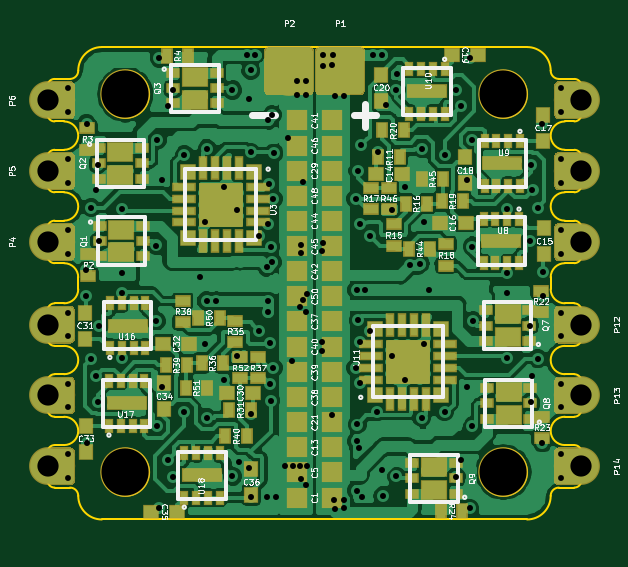
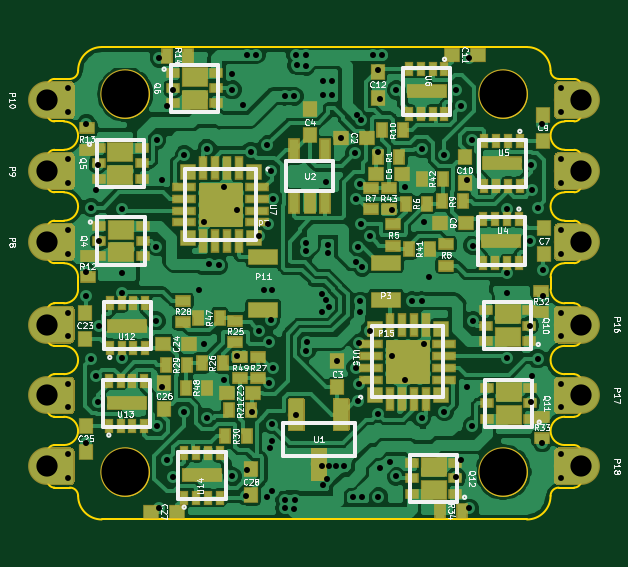
Circuit board: 8 layer files. Board 22.6 x 20.0 mm.
- bottom_copper: 6s4in1-B.Cu.gbl (205907 bytes)
- bottom_mask: 6s4in1-B.Mask.gbs (35653 bytes)
- bottom_silk: 6s4in1-B.SilkS.gbo (63440 bytes)
- outline: 6s4in1-Edge.Cuts.gm1 (6139 bytes)
- top_copper: 6s4in1-F.Cu.gtl (183464 bytes)
- top_mask: 6s4in1-F.Mask.gts (34194 bytes)
- top_silk: 6s4in1-F.SilkS.gto (76972 bytes)
- drill: 6s4in1.drl (3779 bytes)

=== bottom_copper: 6s4in1-B.Cu.gbl (205907 bytes, source omitted) ===
=== bottom_mask: 6s4in1-B.Mask.gbs (35653 bytes, source omitted) ===
=== bottom_silk: 6s4in1-B.SilkS.gbo (63440 bytes, source omitted) ===
=== outline: 6s4in1-Edge.Cuts.gm1 ===
G04 #@! TF.GenerationSoftware,KiCad,Pcbnew,(2018-02-05 revision d1a45d147)-makepkg*
G04 #@! TF.CreationDate,2018-03-20T19:43:10-04:00*
G04 #@! TF.ProjectId,6s4in1,367334696E312E6B696361645F706362,rev?*
G04 #@! TF.SameCoordinates,Original*
G04 #@! TF.FileFunction,Profile,NP*
%FSLAX46Y46*%
G04 Gerber Fmt 4.6, Leading zero omitted, Abs format (unit mm)*
G04 Created by KiCad (PCBNEW (2018-02-05 revision d1a45d147)-makepkg) date 03/20/18 19:43:10*
%MOMM*%
%LPD*%
G01*
G04 APERTURE LIST*
%ADD10C,0.100000*%
G04 APERTURE END LIST*
D10*
X39000000Y-20000000D02*
X21000000Y-20000000D01*
X40000000Y-21000000D02*
G75*
G03X39000000Y-20000000I-1000000J0D01*
G01*
X19650000Y-21350000D02*
G75*
G03X20000000Y-21000000I0J350000D01*
G01*
X19000000Y-21350000D02*
X19650000Y-21350000D01*
X20000000Y-21000000D02*
G75*
G02X21000000Y-20000000I1000000J0D01*
G01*
X40000000Y-21000000D02*
G75*
G03X40350000Y-21350000I350000J0D01*
G01*
X40350000Y-21350000D02*
X41000000Y-21350000D01*
X19000000Y-38650000D02*
X19650000Y-38650000D01*
X19650000Y-38650000D02*
G75*
G02X20000000Y-39000000I0J-350000D01*
G01*
X20000000Y-39000000D02*
G75*
G03X21000000Y-40000000I1000000J0D01*
G01*
X40000000Y-39000000D02*
G75*
G02X39000000Y-40000000I-1000000J0D01*
G01*
X40600000Y-23150000D02*
X41000000Y-23150000D01*
X40000000Y-29750000D02*
G75*
G02X40600000Y-29150000I600000J0D01*
G01*
X41300000Y-22850000D02*
G75*
G02X41000000Y-23150000I-300000J0D01*
G01*
X41000000Y-21350000D02*
G75*
G02X41300000Y-21650000I0J-300000D01*
G01*
X40000000Y-30250000D02*
X40000000Y-29750000D01*
X41300000Y-22850000D02*
X41300000Y-21650000D01*
X40600000Y-24350000D02*
G75*
G02X40600000Y-23150000I0J600000D01*
G01*
X40600000Y-26150000D02*
X41000000Y-26150000D01*
X41000000Y-24350000D02*
X40600000Y-24350000D01*
X41300000Y-25850000D02*
G75*
G02X41000000Y-26150000I-300000J0D01*
G01*
X41300000Y-25850000D02*
X41300000Y-24650000D01*
X41000000Y-24350000D02*
G75*
G02X41300000Y-24650000I0J-300000D01*
G01*
X40600000Y-36850000D02*
G75*
G02X40600000Y-35650000I0J600000D01*
G01*
X40000000Y-39000000D02*
G75*
G02X40350000Y-38650000I350000J0D01*
G01*
X41300000Y-35350000D02*
X41300000Y-34150000D01*
X41300000Y-35350000D02*
G75*
G02X41000000Y-35650000I-300000J0D01*
G01*
X41000000Y-33850000D02*
X40600000Y-33850000D01*
X41000000Y-33850000D02*
G75*
G02X41300000Y-34150000I0J-300000D01*
G01*
X40350000Y-38650000D02*
X41000000Y-38650000D01*
X41000000Y-36850000D02*
X40600000Y-36850000D01*
X40600000Y-33850000D02*
G75*
G02X40600000Y-32650000I0J600000D01*
G01*
X41300000Y-38350000D02*
X41300000Y-37150000D01*
X41000000Y-36850000D02*
G75*
G02X41300000Y-37150000I0J-300000D01*
G01*
X40600000Y-35650000D02*
X41000000Y-35650000D01*
X41300000Y-38350000D02*
G75*
G02X41000000Y-38650000I-300000J0D01*
G01*
X41000000Y-30850000D02*
X40600000Y-30850000D01*
X41000000Y-30850000D02*
G75*
G02X41300000Y-31150000I0J-300000D01*
G01*
X41300000Y-28850000D02*
X41300000Y-27650000D01*
X41300000Y-28850000D02*
G75*
G02X41000000Y-29150000I-300000J0D01*
G01*
X41300000Y-32350000D02*
G75*
G02X41000000Y-32650000I-300000J0D01*
G01*
X41000000Y-27350000D02*
X40600000Y-27350000D01*
X41000000Y-27350000D02*
G75*
G02X41300000Y-27650000I0J-300000D01*
G01*
X40600000Y-32650000D02*
X41000000Y-32650000D01*
X40600000Y-30850000D02*
G75*
G02X40000000Y-30250000I0J600000D01*
G01*
X40600000Y-27350000D02*
G75*
G02X40600000Y-26150000I0J600000D01*
G01*
X40600000Y-29150000D02*
X41000000Y-29150000D01*
X41300000Y-32350000D02*
X41300000Y-31150000D01*
X20000000Y-29750000D02*
X20000000Y-30250000D01*
X20000000Y-30250000D02*
G75*
G02X19400000Y-30850000I-600000J0D01*
G01*
X19400000Y-36850000D02*
X19000000Y-36850000D01*
X18700000Y-37150000D02*
X18700000Y-38350000D01*
X19000000Y-38650000D02*
G75*
G02X18700000Y-38350000I0J300000D01*
G01*
X18700000Y-37150000D02*
G75*
G02X19000000Y-36850000I300000J0D01*
G01*
X19400000Y-35650000D02*
G75*
G02X19400000Y-36850000I0J-600000D01*
G01*
X19400000Y-33850000D02*
X19000000Y-33850000D01*
X19000000Y-35650000D02*
X19400000Y-35650000D01*
X18700000Y-34150000D02*
X18700000Y-35350000D01*
X19000000Y-35650000D02*
G75*
G02X18700000Y-35350000I0J300000D01*
G01*
X18700000Y-34150000D02*
G75*
G02X19000000Y-33850000I300000J0D01*
G01*
X19400000Y-32650000D02*
G75*
G02X19400000Y-33850000I0J-600000D01*
G01*
X19400000Y-30850000D02*
X19000000Y-30850000D01*
X19000000Y-32650000D02*
X19400000Y-32650000D01*
X18700000Y-31150000D02*
X18700000Y-32350000D01*
X19000000Y-32650000D02*
G75*
G02X18700000Y-32350000I0J300000D01*
G01*
X18700000Y-31150000D02*
G75*
G02X19000000Y-30850000I300000J0D01*
G01*
X19400000Y-29150000D02*
G75*
G02X20000000Y-29750000I0J-600000D01*
G01*
X19400000Y-27350000D02*
X19000000Y-27350000D01*
X19000000Y-29150000D02*
X19400000Y-29150000D01*
X18700000Y-27650000D02*
X18700000Y-28850000D01*
X19000000Y-29150000D02*
G75*
G02X18700000Y-28850000I0J300000D01*
G01*
X18700000Y-27650000D02*
G75*
G02X19000000Y-27350000I300000J0D01*
G01*
X19400000Y-26150000D02*
G75*
G02X19400000Y-27350000I0J-600000D01*
G01*
X19400000Y-24350000D02*
X19000000Y-24350000D01*
X19000000Y-26150000D02*
X19400000Y-26150000D01*
X18700000Y-24650000D02*
X18700000Y-25850000D01*
X19000000Y-26150000D02*
G75*
G02X18700000Y-25850000I0J300000D01*
G01*
X18700000Y-24650000D02*
G75*
G02X19000000Y-24350000I300000J0D01*
G01*
X19000000Y-23150000D02*
X19400000Y-23150000D01*
X18700000Y-21650000D02*
X18700000Y-22850000D01*
X18700000Y-21650000D02*
G75*
G02X19000000Y-21350000I300000J0D01*
G01*
X19000000Y-23150000D02*
G75*
G02X18700000Y-22850000I0J300000D01*
G01*
X19400000Y-23150000D02*
G75*
G02X19400000Y-24350000I0J-600000D01*
G01*
X39000000Y-22000000D02*
G75*
G03X39000000Y-22000000I-1000000J0D01*
G01*
X23000000Y-22000000D02*
G75*
G03X23000000Y-22000000I-1000000J0D01*
G01*
X23000000Y-38000000D02*
G75*
G03X23000000Y-38000000I-1000000J0D01*
G01*
X39000000Y-38000000D02*
G75*
G03X39000000Y-38000000I-1000000J0D01*
G01*
X39000000Y-40000000D02*
X21000000Y-40000000D01*
M02*

=== top_copper: 6s4in1-F.Cu.gtl (183464 bytes, source omitted) ===
=== top_mask: 6s4in1-F.Mask.gts (34194 bytes, source omitted) ===
=== top_silk: 6s4in1-F.SilkS.gto (76972 bytes, source omitted) ===
=== drill: 6s4in1.drl ===
M48
;DRILL file {KiCad (2018-02-05 revision d1a45d147)-makepkg} date 03/20/18 19:43:31
;FORMAT={-:-/ absolute / inch / decimal}
FMAT,2
INCH,TZ
T1C0.0098
T2C0.0100
T3C0.0354
T4C0.0787
%
G90
G05
M72
T1
X0.7697Y-1.5059
X0.7697Y-0.9744
X0.7697Y-1.2303
X1.5925Y-1.0925
X1.5925Y-1.1319
X1.5925Y-0.9744
X1.5925Y-1.0138
X1.5925Y-0.8563
X1.5925Y-0.8957
X0.7697Y-1.4665
X0.7697Y-1.0138
X1.5925Y-1.3878
X1.5925Y-1.4665
X1.5925Y-1.5059
X0.7697Y-1.2697
X0.7697Y-1.3484
X0.7697Y-1.3878
X1.5925Y-1.3484
X1.5925Y-1.2303
X0.7697Y-0.8563
X0.7697Y-0.8957
X1.5925Y-1.2697
X0.7697Y-1.0925
X0.7697Y-1.1319
T2
X0.8004Y-1.1592
X0.8004Y-1.203
X0.8012Y-0.9151
X0.8012Y-1.4471
X0.8091Y-1.0551
X0.8091Y-1.3071
X0.8177Y-1.026
X0.8177Y-1.3362
X0.8206Y-0.9832
X0.8206Y-1.379
X0.8222Y-1.1106
X0.8222Y-1.2516
X0.8598Y-1.1642
X0.8598Y-1.198
X0.8598Y-1.0572
X0.8598Y-1.305
X0.9172Y-1.1182
X0.9172Y-1.244
X0.9186Y-0.9429
X0.9186Y-1.4193
X0.9226Y-0.8061
X0.9226Y-1.5561
X0.9266Y-1.0088
X0.9266Y-1.3534
X0.9362Y-0.8862
X0.9362Y-1.476
X0.9451Y-0.8586
X0.9451Y-1.5036
X0.9642Y-0.9671
X0.9642Y-1.3951
X0.9896Y-1.1704
X0.9979Y-1.0791
X0.9979Y-1.2831
X1.002Y-1.2106
X1.0025Y-0.9569
X1.0025Y-1.4053
X1.0177Y-1.2106
X1.0297Y-1.0203
X1.0297Y-1.3419
X1.0445Y-0.8591
X1.0445Y-1.5031
X1.0525Y-1.0592
X1.0525Y-1.303
X1.0554Y-1.4782
X1.0689Y-0.8
X1.0721Y-0.8737
X1.0721Y-1.4885
X1.0746Y-1.5366
X1.0751Y-0.8261
X1.0752Y-0.9629
X1.0752Y-1.3986
X1.0827Y-0.8
X1.0884Y-1.103
X1.0886Y-1.26
X1.1016Y-1.1539
X1.102Y-1.5366
X1.1034Y-1.0817
X1.104Y-0.909
X1.1043Y-1.211
X1.1043Y-1.2294
X1.1058Y-1.015
X1.1063Y-1.2805
X1.1064Y-1.3483
X1.1081Y-1.3772
X1.1082Y-1.1199
X1.1107Y-0.9005
X1.111Y-1.1458
X1.1121Y-1.322
X1.1122Y-1.0402
X1.1134Y-0.9642
X1.1165Y-1.537
X1.1319Y-1.4852
X1.1372Y-0.9386
X1.1429Y-1.3114
X1.1457Y-1.4862
X1.1522Y-0.8441
X1.1522Y-0.8681
X1.1567Y-1.2211
X1.1575Y-1.4862
X1.1587Y-1.1166
X1.1587Y-1.1315
X1.1594Y-1.5067
X1.1622Y-1.0123
X1.1622Y-1.2087
X1.1665Y-0.8681
X1.1669Y-1.5181
X1.1673Y-0.8441
X1.1677Y-1.2283
X1.1683Y-1.4859
X1.1689Y-1.1996
X1.1937Y-1.2783
X1.1943Y-1.1276
X1.1945Y-1.2933
X1.1949Y-0.8002
X1.1949Y-0.8189
X1.1957Y-1.1138
X1.2106Y-0.8179
X1.211Y-1.4
X1.2116Y-0.8012
X1.2134Y-1.5417
X1.2146Y-1.5571
X1.215Y-0.8694
X1.2303Y-0.8694
X1.2303Y-1.5551
X1.2307Y-1.5425
X1.2501Y-1.322
X1.2501Y-1.0402
X1.2512Y-1.1923
X1.2513Y-1.5266
X1.2519Y-1.4443
X1.2524Y-1.4165
X1.2537Y-0.9936
X1.2541Y-1.2428
X1.2549Y-1.4557
X1.2563Y-1.2793
X1.2563Y-1.3473
X1.2577Y-1.0817
X1.2594Y-0.9508
X1.2608Y-1.537
X1.2657Y-1.1923
X1.2736Y-1.1023
X1.2736Y-1.26
X1.2783Y-0.8
X1.2857Y-1.3955
X1.287Y-0.9616
X1.2931Y-1.4926
X1.2933Y-0.8
X1.2953Y-1.5354
X1.3003Y-0.8833
X1.3097Y-1.0592
X1.3097Y-1.303
X1.3177Y-1.5031
X1.3178Y-0.8588
X1.3181Y-0.8328
X1.3325Y-1.0203
X1.3325Y-1.3419
X1.3406Y-1.1514
X1.357Y-1.1483
X1.3597Y-0.9569
X1.3597Y-1.4053
X1.3643Y-1.0791
X1.3643Y-1.2819
X1.3726Y-1.1918
X1.398Y-0.9671
X1.398Y-1.3951
X1.4171Y-0.8586
X1.4171Y-1.5036
X1.426Y-0.8862
X1.426Y-1.476
X1.4356Y-1.0088
X1.4356Y-1.3534
X1.4396Y-0.8061
X1.4396Y-1.5561
X1.4436Y-0.9429
X1.4436Y-1.4193
X1.4444Y-1.12
X1.445Y-1.244
X1.5024Y-1.0572
X1.5024Y-1.305
X1.5024Y-1.1642
X1.5024Y-1.198
X1.54Y-1.1106
X1.54Y-1.2516
X1.5416Y-0.9832
X1.5416Y-1.379
X1.5445Y-1.026
X1.5445Y-1.3362
X1.5531Y-1.0551
X1.5531Y-1.3071
X1.561Y-0.9151
X1.561Y-1.4471
X1.5618Y-1.203
X1.562Y-1.1616
T3
X0.7362Y-1.3681
X0.7362Y-1.4862
X1.626Y-1.25
X0.7362Y-1.25
X1.626Y-1.4862
X1.626Y-1.3681
X0.7362Y-1.1122
X1.626Y-0.876
X1.626Y-0.9941
X0.7362Y-0.876
X0.7362Y-0.9941
X1.626Y-1.1122
T4
X1.4961Y-1.4961
X0.8661Y-0.8661
X1.4961Y-0.8661
X0.8661Y-1.4961
T0
M30
